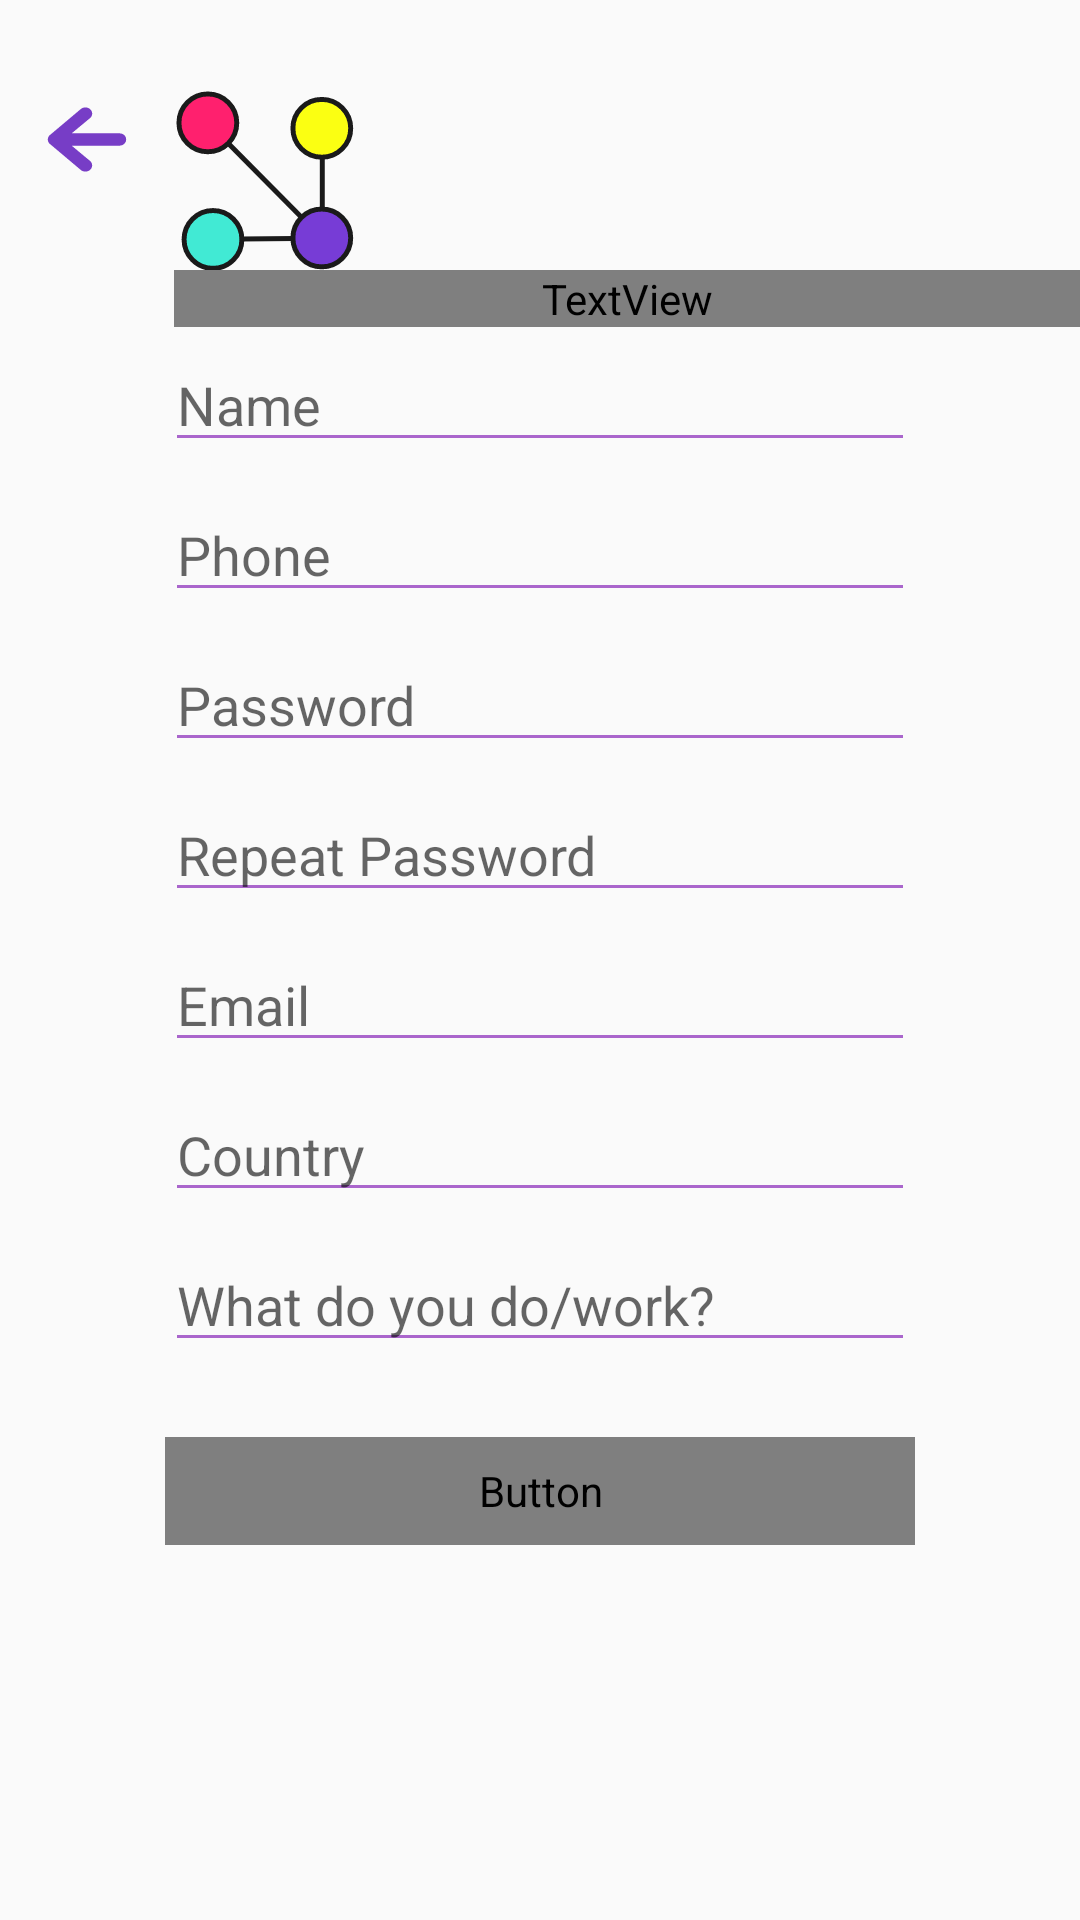

This screen was rendered from an Android layout file. Write that file and the resources it references.
<!-- AndroidManifest.xml: application theme AppTheme.Custom -->
<!-- res/layout/activity_register.xml -->
<?xml version="1.0" encoding="utf-8"?>
<android.support.constraint.ConstraintLayout xmlns:android="http://schemas.android.com/apk/res/android"
    xmlns:app="http://schemas.android.com/apk/res-auto"
    xmlns:tools="http://schemas.android.com/tools"
    android:layout_width="match_parent"
    android:layout_height="match_parent"
    tools:context=".Register">

    <LinearLayout
        android:layout_width="match_parent"
        android:layout_height="match_parent"
        android:gravity="center"
        android:orientation="vertical">

        <LinearLayout
            android:layout_width="match_parent"
            android:layout_height="wrap_content"
            android:layout_marginTop="30sp"
            android:orientation="horizontal">

            <LinearLayout
                android:layout_width="wrap_content"
                android:layout_height="match_parent"
                android:layout_marginHorizontal="10dp"
                android:orientation="vertical">

                <Button
                    android:id="@+id/button2"
                    android:onClick="goBack"
                    android:layout_width="38dp"
                    android:layout_height="33dp"
                    android:background="@drawable/ic_md_arrow" />
            </LinearLayout>

            <LinearLayout
                android:layout_width="match_parent"
                android:layout_height="match_parent"
                android:orientation="vertical">

                <ImageView
                    android:id="@+id/imageView"
                    android:layout_width="60dp"
                    android:layout_height="60dp"
                    app:srcCompat="@drawable/ic_logo" />

                <TextView
                    android:id="@+id/textView"
                    android:layout_width="match_parent"
                    android:layout_height="wrap_content"
                    android:fontFamily="@font/_roboto_bold"
                    android:text="WELCOME TO NETZ"
                    android:textColor="#000000"
                    android:textSize="40sp" />
            </LinearLayout>
        </LinearLayout>


        <LinearLayout
            android:layout_width="match_parent"
            android:layout_height="match_parent"
            android:orientation="vertical">

            <EditText
                android:id="@+id/editTextName"
                android:layout_width="match_parent"
                android:layout_height="40sp"
                android:layout_marginHorizontal="55dp"
                android:layout_marginVertical="5dp"
                android:backgroundTint="@android:color/holo_purple"
                android:ems="10"
                android:gravity="left"
                android:hint="Name"
                android:inputType="textPersonName" />

            <EditText
                android:id="@+id/editTextPhone"
                android:layout_width="match_parent"
                android:layout_height="40sp"
                android:layout_marginHorizontal="55dp"
                android:layout_marginVertical="5dp"
                android:backgroundTint="@android:color/holo_purple"
                android:ems="10"
                android:gravity="left"
                android:hint="Phone"
                android:inputType="phone" />

            <EditText
                android:id="@+id/editTextPassword"
                android:layout_width="match_parent"
                android:layout_height="40sp"
                android:layout_marginHorizontal="55dp"
                android:layout_marginVertical="5dp"
                android:backgroundTint="@android:color/holo_purple"
                android:ems="10"
                android:gravity="left"
                android:hint="Password"
                android:inputType="textPassword" />

            <EditText
                android:id="@+id/editTextPasswordR"
                android:layout_width="match_parent"
                android:layout_height="40sp"
                android:layout_marginHorizontal="55dp"
                android:layout_marginVertical="5dp"
                android:backgroundTint="@android:color/holo_purple"
                android:ems="10"
                android:gravity="left"
                android:hint="Repeat Password"
                android:inputType="textPassword" />

            <EditText
                android:id="@+id/editTextEmail"
                android:layout_width="match_parent"
                android:layout_height="40sp"
                android:layout_marginHorizontal="55dp"
                android:layout_marginVertical="5dp"
                android:backgroundTint="@android:color/holo_purple"
                android:ems="10"
                android:gravity="left"
                android:hint="Email"
                android:inputType="textEmailAddress" />

            <EditText
                android:id="@+id/editTextCountry"
                android:layout_width="match_parent"
                android:layout_height="40sp"
                android:layout_marginHorizontal="55dp"
                android:layout_marginVertical="5dp"
                android:backgroundTint="@android:color/holo_purple"
                android:ems="10"
                android:gravity="left"
                android:hint="Country"
                android:inputType="textPersonName"/>

            <EditText
                android:id="@+id/editTextOccupation"
                android:layout_width="match_parent"
                android:layout_height="40sp"
                android:layout_marginHorizontal="55dp"
                android:layout_marginVertical="5dp"
                android:backgroundTint="@android:color/holo_purple"
                android:ems="10"
                android:gravity="left"
                android:hint="What do you do/work?"
                android:inputType="textPersonName"/>

            <Button
                android:id="@+id/buttonRegister"
                android:layout_width="match_parent"
                android:layout_height="36dp"
                android:layout_marginHorizontal="55dp"
                android:layout_marginVertical="20dp"
                android:background="#773CD6"
                android:fontFamily="@font/_roboto_regular"
                android:onClick="clickButtonRegister"
                android:text="Register"
                android:textColor="#FFFFFF" />
        </LinearLayout>


    </LinearLayout>
</android.support.constraint.ConstraintLayout>
<!-- resources referenced by this layout -->
<resources>
  <!-- drawable ic_logo (drawable) -->
  <vector android:height="24dp" android:viewportHeight="109"
      android:viewportWidth="109" android:width="24dp" xmlns:android="http://schemas.android.com/apk/res/android">
      <path android:fillColor="#00000000"
          android:pathData="M89.8,23.3L89.8,89.8"
          android:strokeColor="#1A1A1A" android:strokeWidth="3"/>
      <path android:fillColor="#00000000"
          android:pathData="M20.8,20.1L89.8,89.8"
          android:strokeColor="#1A1A1A" android:strokeWidth="3"/>
      <path android:fillColor="#00000000"
          android:pathData="M23.3,90.4L89.8,89.8"
          android:strokeColor="#1A1A1A" android:strokeWidth="3"/>
      <path android:fillColor="#41EAD4"
          android:pathData="M23.6,90.5m-17.5,0a17.5,17.5 0,1 1,35 0a17.5,17.5 0,1 1,-35 0"
          android:strokeColor="#1A1A1A" android:strokeWidth="3"/>
      <path android:fillColor="#FBFF12"
          android:pathData="M89.5,23.2m-17.5,0a17.5,17.5 0,1 1,35 0a17.5,17.5 0,1 1,-35 0"
          android:strokeColor="#1A1A1A" android:strokeWidth="3"/>
      <path android:fillColor="#773CD6"
          android:pathData="M89.5,89.6m-17.5,0a17.5,17.5 0,1 1,35 0a17.5,17.5 0,1 1,-35 0"
          android:strokeColor="#1A1A1A" android:strokeWidth="3"/>
      <path android:fillColor="#FF206E"
          android:pathData="M20.5,19.9m-17.5,0a17.5,17.5 0,1 1,35 0a17.5,17.5 0,1 1,-35 0"
          android:strokeColor="#1A1A1A" android:strokeWidth="3"/>
  </vector>
  <!-- drawable ic_md_arrow (drawable) -->
  <vector android:height="24dp" android:viewportHeight="512"
      android:viewportWidth="512" android:width="24dp" xmlns:android="http://schemas.android.com/apk/res/android">
      <path android:fillColor="#FF773dc6" android:pathData="M401.4,224h-214l83,-79.4c11.9,-12.5 11.9,-32.7 0,-45.2s-31.2,-12.5 -43.2,0L89,233.4c-6,5.8 -9,13.7 -9,22.4v0.4c0,8.7 3,16.6 9,22.4l138.1,134c12,12.5 31.3,12.5 43.2,0 11.9,-12.5 11.9,-32.7 0,-45.2l-83,-79.4h214c16.9,0 30.6,-14.3 30.6,-32 0.1,-18 -13.6,-32 -30.5,-32z"/>
  </vector>
  <style name="AppTheme.Custom">
          <item name="windowActionBar">false</item>
          <item name="windowNoTitle">true</item>
      </style>
</resources>
